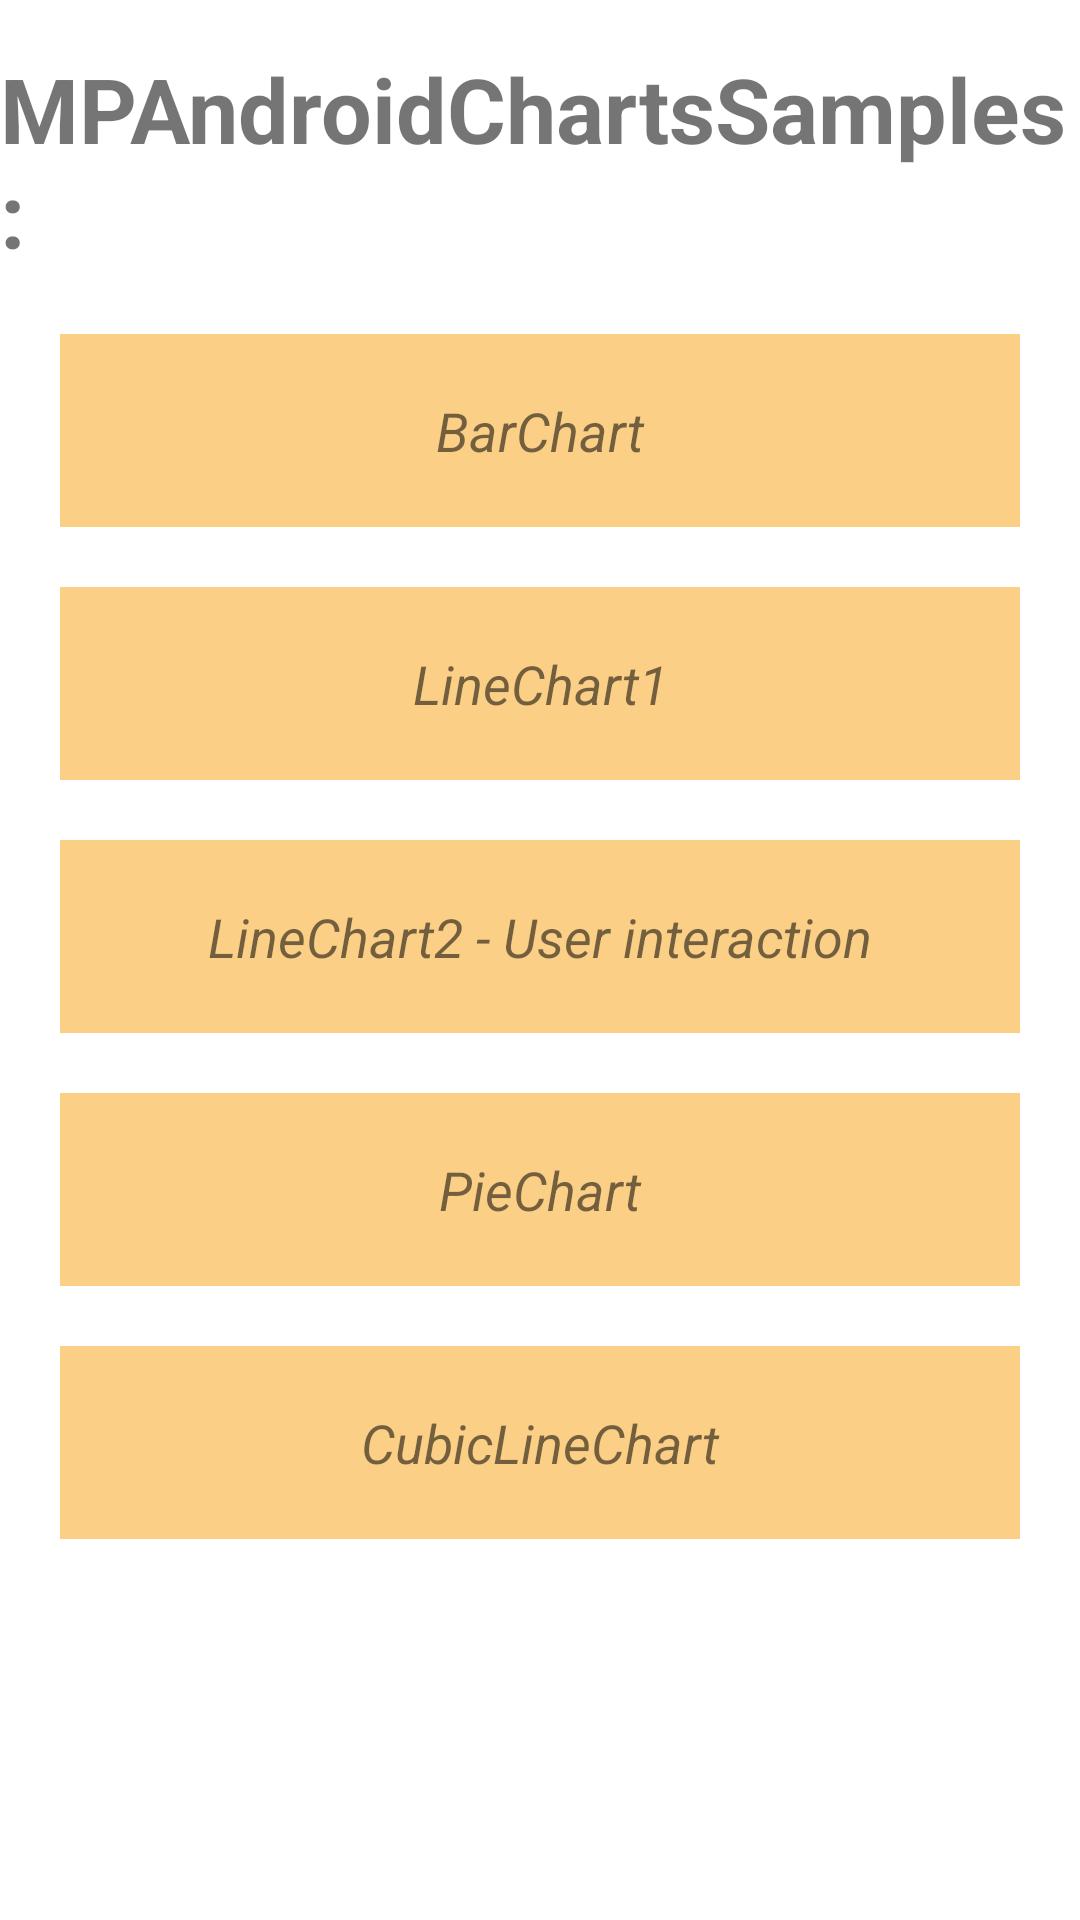

Write the Android layout XML for this screen, with the resource values it uses.
<!-- AndroidManifest.xml: application theme Theme.HowToUseMPAndroidChart -->
<!-- res/layout/activity_main.xml -->
<?xml version="1.0" encoding="utf-8"?>
<androidx.constraintlayout.widget.ConstraintLayout xmlns:android="http://schemas.android.com/apk/res/android"
    xmlns:app="http://schemas.android.com/apk/res-auto"
    xmlns:tools="http://schemas.android.com/tools"
    android:layout_width="match_parent"
    android:layout_height="match_parent">


    <TextView
        android:id="@+id/title"
        android:layout_width="wrap_content"
        android:layout_height="wrap_content"
        android:layout_marginTop="16dp"
        android:text="MPAndroidChartsSamples:"
        android:textSize="30sp"
        android:textStyle="bold"
        app:layout_constraintEnd_toEndOf="parent"
        app:layout_constraintHorizontal_bias="0.497"
        app:layout_constraintStart_toStartOf="parent"
        app:layout_constraintTop_toTopOf="parent" />

    <TextView
        android:id="@+id/button1"
        android:layout_width="0dp"
        android:layout_height="wrap_content"
        android:layout_margin="20dp"
        android:layout_marginTop="50dp"
        android:padding="20dp"
        android:textAlignment="center"
        android:background="@color/item_background"
        android:text="BarChart"
        android:textSize="18sp"
        android:textStyle="italic"
        app:layout_constraintEnd_toEndOf="parent"
        app:layout_constraintStart_toStartOf="parent"
        app:layout_constraintTop_toBottomOf="@+id/title" />

    <TextView
        android:id="@+id/button2"
        android:layout_width="0dp"
        android:layout_height="wrap_content"
        android:layout_marginTop="24dp"
        android:textAlignment="center"
        android:padding="20dp"
        android:background="@color/item_background"
        android:text="LineChart1"
        android:layout_margin="20dp"
        android:textSize="18sp"
        android:textStyle="italic"
        app:layout_constraintEnd_toEndOf="parent"
        app:layout_constraintStart_toStartOf="parent"
        app:layout_constraintTop_toBottomOf="@+id/button1" />

    <TextView
        android:id="@+id/button3"
        android:layout_width="0dp"
        android:layout_height="wrap_content"
        android:layout_marginTop="24dp"
        android:padding="20dp"
        android:textAlignment="center"
        android:background="@color/item_background"
        android:text="LineChart2 - User interaction"
        android:layout_margin="20dp"
        android:textSize="18sp"
        android:textStyle="italic"
        app:layout_constraintEnd_toEndOf="parent"
        app:layout_constraintStart_toStartOf="parent"
        app:layout_constraintTop_toBottomOf="@+id/button2" />

    <TextView
        android:id="@+id/button4"
        android:layout_width="0dp"
        android:layout_height="wrap_content"
        android:layout_marginTop="24dp"
        android:padding="20dp"
        android:textAlignment="center"
        android:background="@color/item_background"
        android:text="PieChart"
        android:layout_margin="20dp"
        android:textSize="18sp"
        android:textStyle="italic"
        app:layout_constraintEnd_toEndOf="parent"
        app:layout_constraintStart_toStartOf="parent"
        app:layout_constraintTop_toBottomOf="@+id/button3" />

    <TextView
        android:id="@+id/button5"
        android:layout_width="0dp"
        android:layout_height="wrap_content"
        android:layout_marginTop="24dp"
        android:padding="20dp"
        android:textAlignment="center"
        android:background="@color/item_background"
        android:text="CubicLineChart"
        android:layout_margin="20dp"
        android:textSize="18sp"
        android:textStyle="italic"
        app:layout_constraintEnd_toEndOf="parent"
        app:layout_constraintStart_toStartOf="parent"
        app:layout_constraintTop_toBottomOf="@+id/button4" />


</androidx.constraintlayout.widget.ConstraintLayout>
<!-- resources referenced by this layout -->
<resources>
  <color name="item_background">#FBD086</color>
  <style name="Theme.HowToUseMPAndroidChart" parent="Theme.MaterialComponents.DayNight.DarkActionBar">
          
          <item name="colorPrimary">@color/holo_orange_light</item>
          <item name="colorPrimaryVariant">@color/holo_orange_dark</item>
          <item name="colorOnPrimary">@color/white</item>
          
          <item name="colorSecondary">@color/teal_200</item>
          <item name="colorSecondaryVariant">@color/teal_700</item>
          <item name="colorOnSecondary">@color/holo_orange_dark</item>
          
          <item name="android:statusBarColor" tools:targetApi="l">?attr/colorPrimaryVariant</item>
          
      </style>
  <color name="holo_orange_light">#ffffbb33</color>
  <color name="holo_orange_dark">#ffff8800</color>
  <color name="white">#FFFFFFFF</color>
  <color name="teal_200">#FF03DAC5</color>
  <color name="teal_700">#FF018786</color>
</resources>
